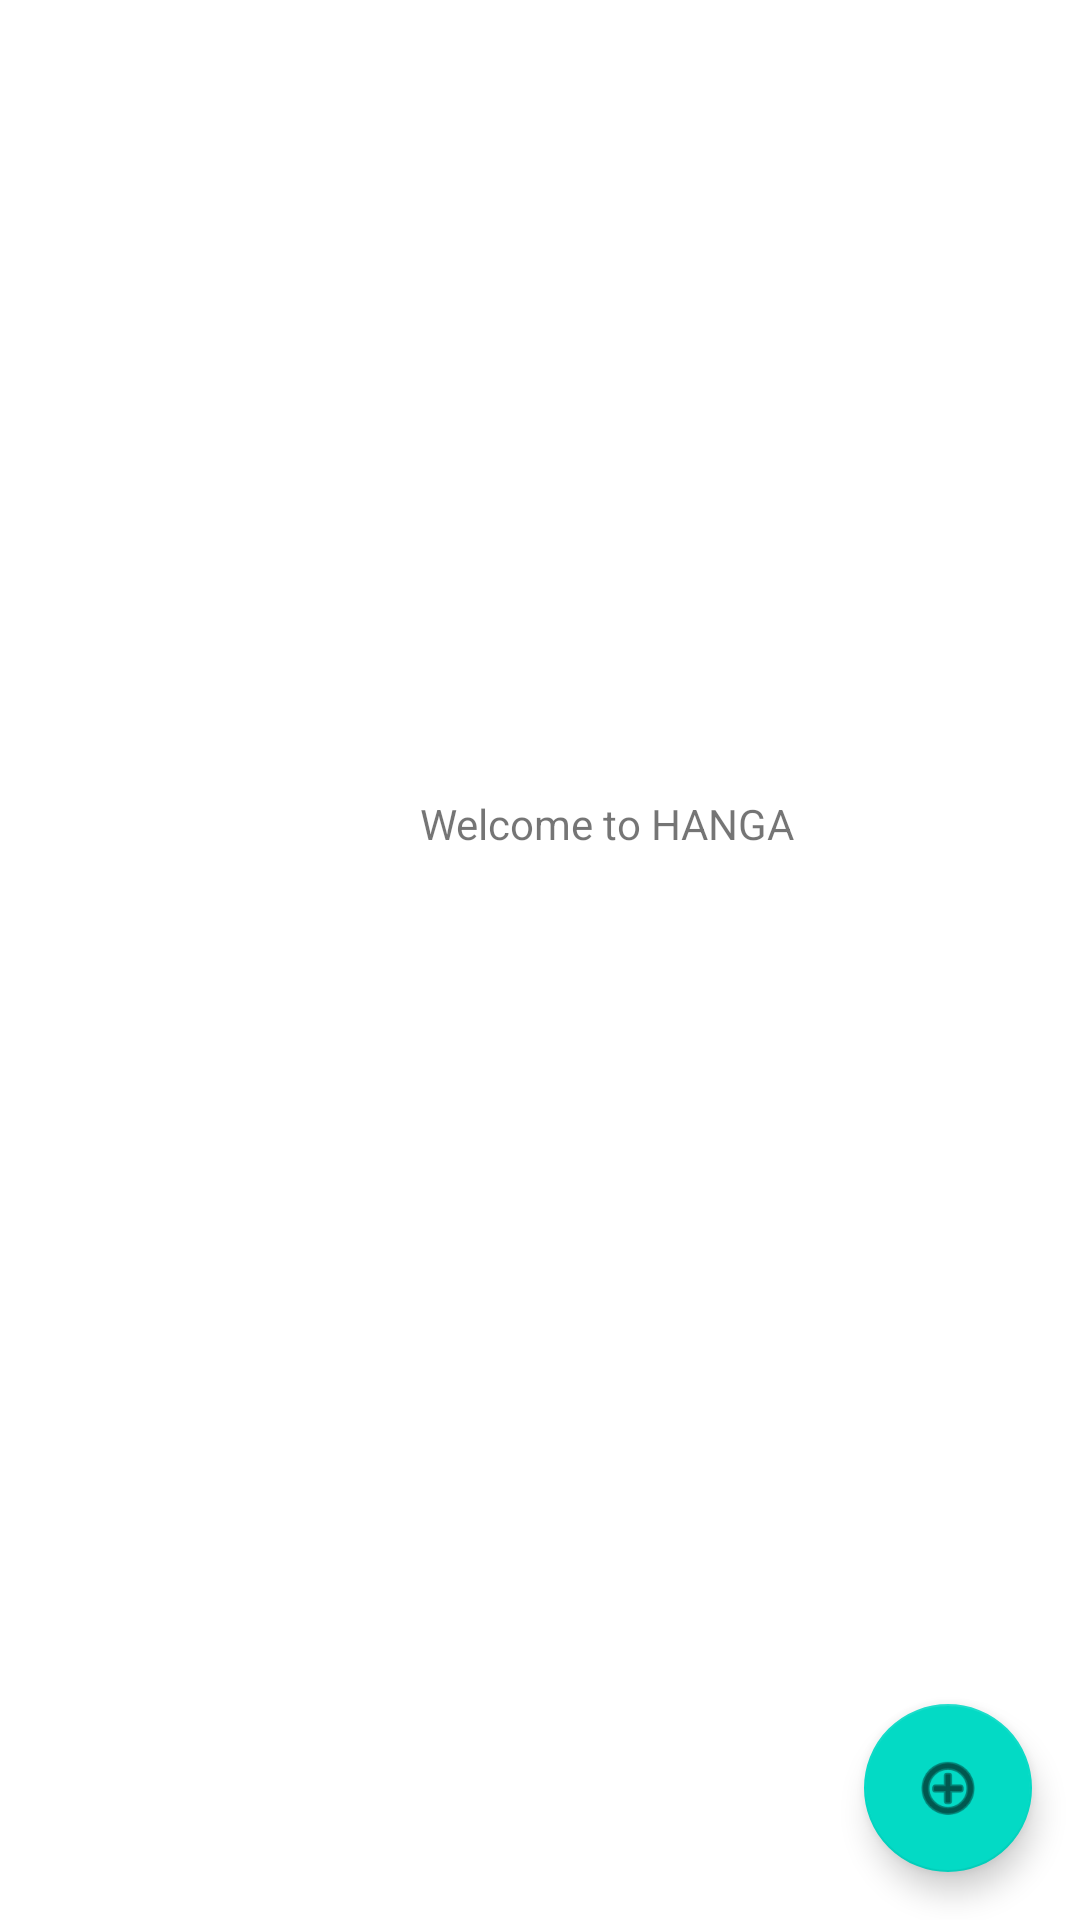

Write the Android layout XML for this screen, with the resource values it uses.
<!-- AndroidManifest.xml: application theme Theme.HangaPaint -->
<!-- res/layout/activity_main.xml -->
<?xml version="1.0" encoding="utf-8"?>
<androidx.constraintlayout.widget.ConstraintLayout xmlns:android="http://schemas.android.com/apk/res/android"
    xmlns:app="http://schemas.android.com/apk/res-auto"
    xmlns:tools="http://schemas.android.com/tools"
    android:layout_width="match_parent"
    android:layout_height="match_parent"
    tools:context=".MainActivity">

    <com.google.android.material.floatingactionbutton.FloatingActionButton
        android:id="@+id/onAddNewWorkButton"
        android:layout_width="wrap_content"
        android:layout_height="wrap_content"
        android:layout_marginEnd="16dp"
        android:layout_marginBottom="16dp"
        android:clickable="true"
        app:layout_constraintBottom_toBottomOf="parent"
        app:layout_constraintEnd_toEndOf="parent"
        app:srcCompat="@android:drawable/ic_menu_add" />

    <TextView
        android:id="@+id/textView"
        android:layout_width="wrap_content"
        android:layout_height="wrap_content"
        android:layout_marginStart="140dp"
        android:layout_marginBottom="356dp"
        android:text="@string/welcome_to_hanga"
        app:layout_constraintBottom_toBottomOf="parent"
        app:layout_constraintStart_toStartOf="parent" />
</androidx.constraintlayout.widget.ConstraintLayout>
<!-- resources referenced by this layout -->
<resources>
  <string name="welcome_to_hanga">Welcome to HANGA</string>
  <style name="Theme.HangaPaint" parent="Theme.MaterialComponents.DayNight.DarkActionBar">
          
          <item name="colorPrimary">@color/purple_500</item>
          <item name="colorPrimaryVariant">@color/purple_700</item>
          <item name="colorOnPrimary">@color/white</item>
          
          <item name="colorSecondary">@color/teal_200</item>
          <item name="colorSecondaryVariant">@color/teal_700</item>
          <item name="colorOnSecondary">@color/black</item>
          
          <item name="android:statusBarColor">?attr/colorPrimaryVariant</item>
          
      </style>
  <!-- not gathered from this repository: default colours our renderer supplied (Android Studio template values) -->
  <color name="purple_500">#FF6200EE</color>
  <color name="purple_700">#FF3700B3</color>
  <color name="teal_200">#FF03DAC5</color>
  <color name="teal_700">#FF018786</color>
  <color name="black">#FF000000</color>
  <color name="white">#FFFFFFFF</color>
</resources>
